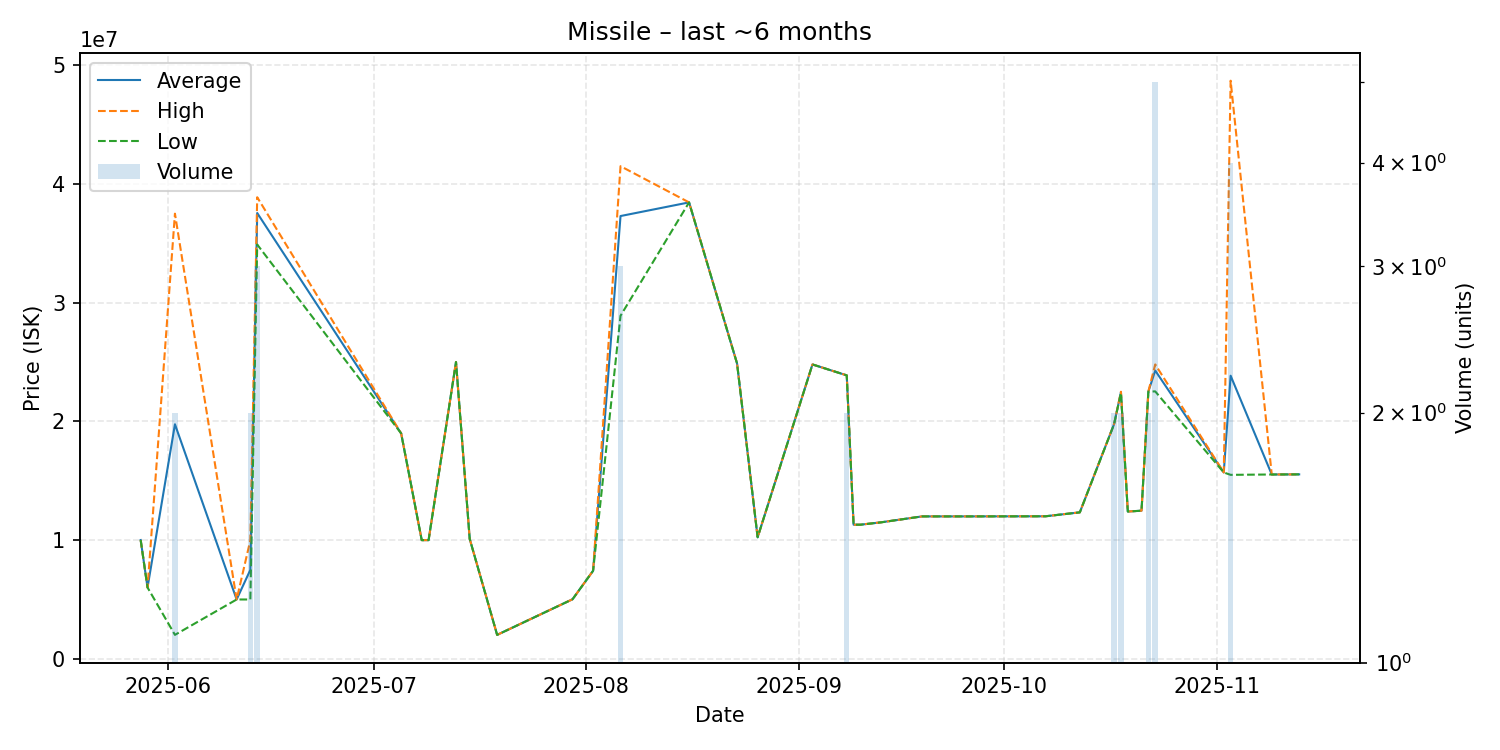

The file beside this chart, header and first rows:
date, average, highest, lowest, order_count, volume
2025-05-28, 10010000, 10010000, 10010000, 1, 1
2025-05-29, 6011000, 6011000, 6011000, 1, 1
2025-06-02, 19760000, 37500000, 2020000, 2, 2
2025-06-11, 5001000, 5001000, 5001000, 1, 1
2025-06-13, 7500500, 10000000, 5001000, 2, 2
2025-06-14, 37556667, 38885000, 34900000, 3, 3
2025-07-05, 18990000, 18990000, 18990000, 1, 1
2025-07-08, 10000000, 10000000, 10000000, 1, 1
2025-07-09, 10000000, 10000000, 10000000, 1, 1
2025-07-13, 25000000, 25000000, 25000000, 1, 1
2025-07-15, 10100000, 10100000, 10100000, 1, 1
2025-07-19, 2020000, 2020000, 2020000, 1, 1
2025-07-30, 5020000, 5020000, 5020000, 1, 1
2025-08-02, 7420000, 7420000, 7420000, 1, 1
2025-08-06, 37300000, 41500000, 28900000, 3, 3
2025-08-16, 38450000, 38450000, 38450000, 1, 1
2025-08-23, 24880000, 24880000, 24880000, 1, 1
2025-08-26, 10240000, 10240000, 10240000, 1, 1
2025-09-03, 24800000, 24800000, 24800000, 1, 1
2025-09-08, 23880000, 23880000, 23880000, 1, 2
2025-09-09, 11300000, 11300000, 11300000, 1, 1
2025-09-10, 11300000, 11300000, 11300000, 1, 1
2025-09-13, 11500000, 11500000, 11500000, 1, 1
2025-09-19, 12000000, 12000000, 12000000, 1, 1
2025-09-26, 12000000, 12000000, 12000000, 1, 1
2025-10-07, 12010000, 12010000, 12010000, 1, 1
2025-10-12, 12340000, 12340000, 12340000, 1, 1
2025-10-17, 19775000, 19780000, 19770000, 2, 2
2025-10-18, 22450000, 22500000, 22400000, 2, 2
2025-10-19, 12410000, 12410000, 12410000, 1, 1
2025-10-21, 12480000, 12480000, 12480000, 1, 1
2025-10-22, 22515000, 22520000, 22510000, 2, 2
2025-10-23, 24286000, 24800000, 22530000, 3, 5
2025-11-02, 15700000, 15700000, 15700000, 1, 1
2025-11-03, 23850000, 48700000, 15500000, 3, 4
2025-11-09, 15530000, 15530000, 15530000, 1, 1
2025-11-13, 15540000, 15540000, 15540000, 1, 1
